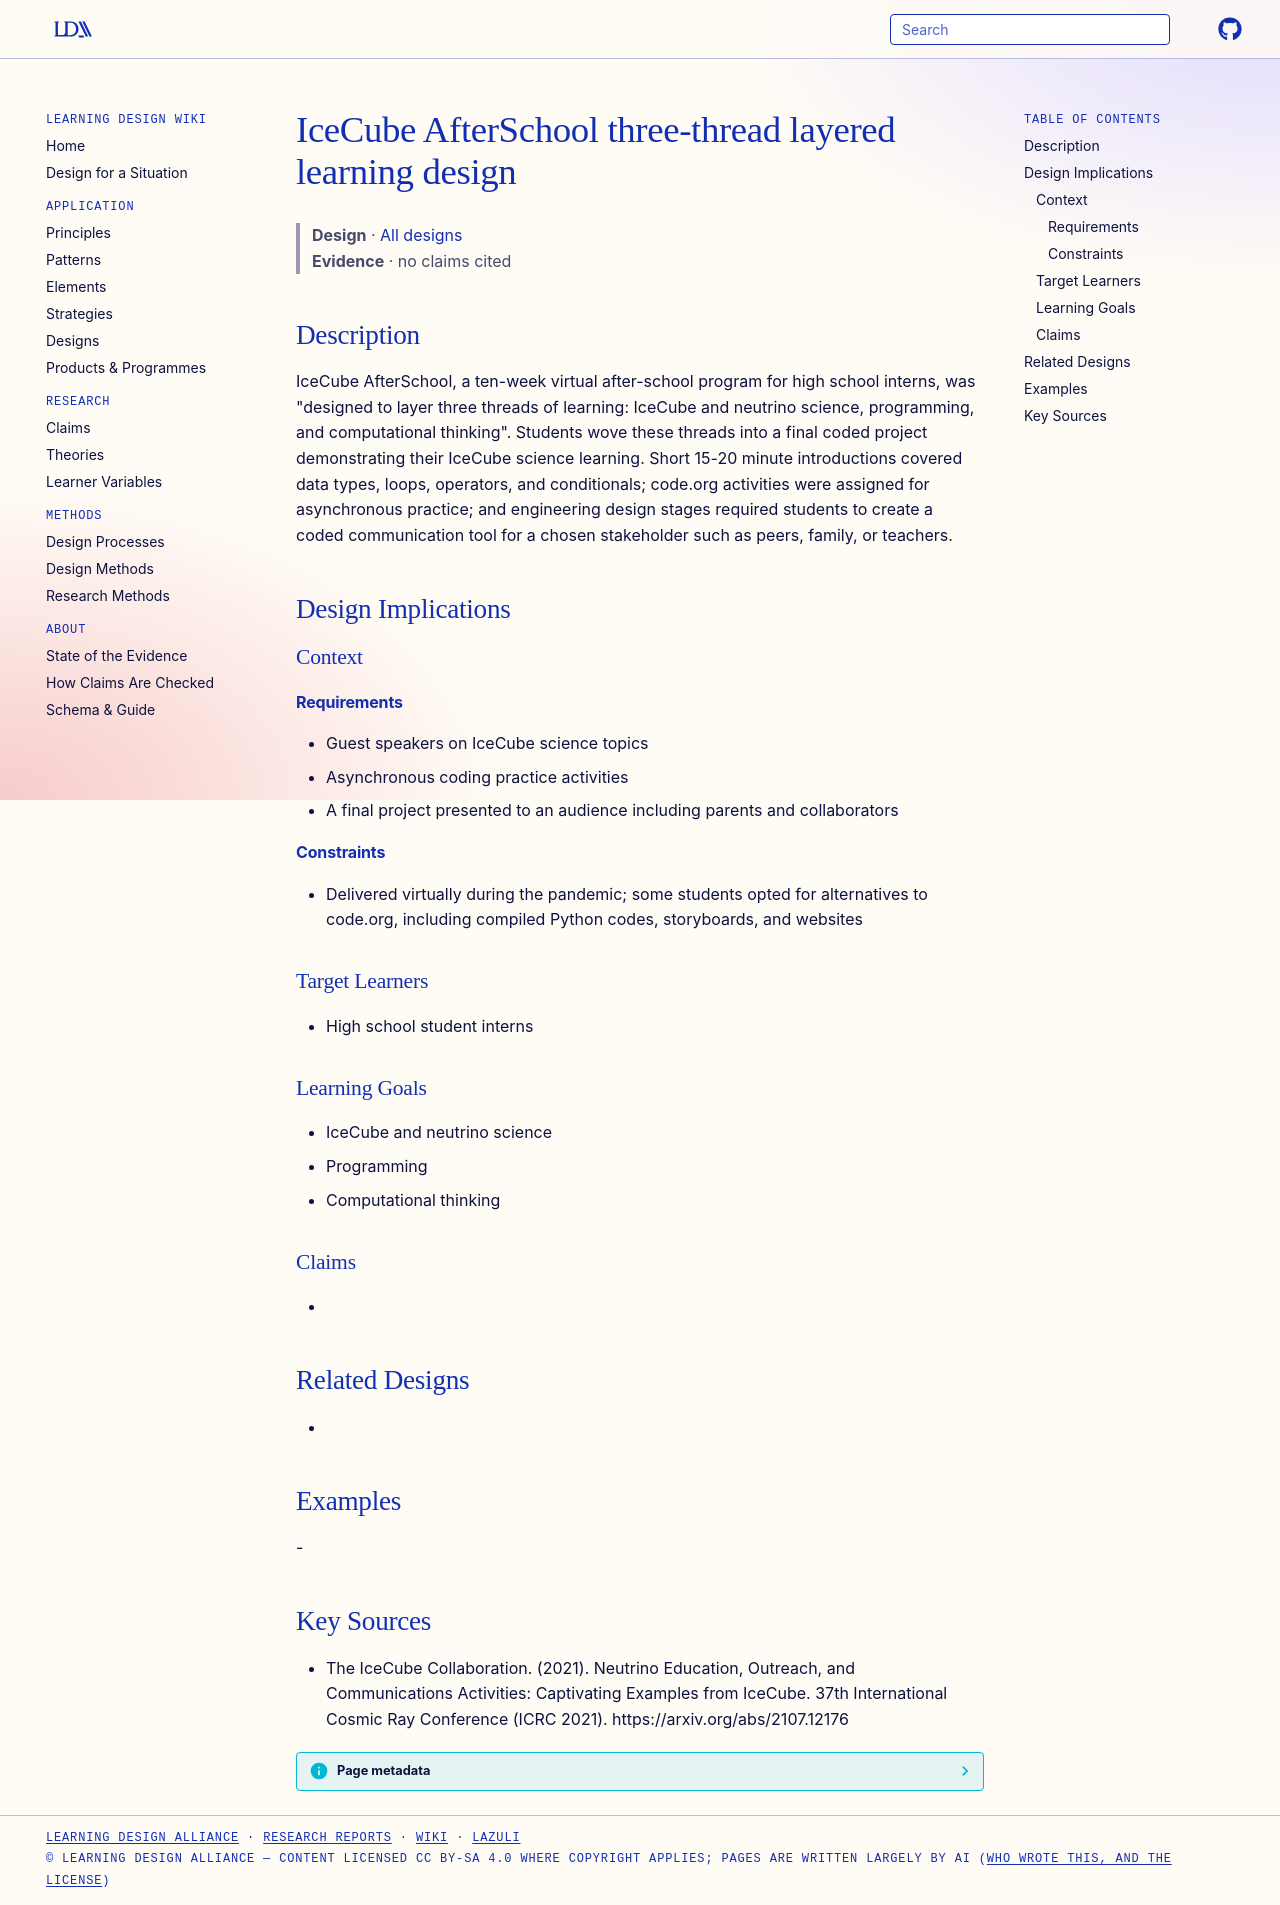

repository: Learning-Design-Alliance/learning-wiki · page: designs/icecube-afterschool-three-thread-design/index.html · generator: mkdocs

---
type: design
id: icecube-afterschool-three-thread-design
title: IceCube AfterSchool three-thread layered learning design
description: "IceCube AfterSchool, a ten-week virtual after-school program for high school interns, was \"designed to layer three threads of learning: IceCube and neutrino science, programming, and computational thinking\"."
status: review
generated:
  by: "process:settle-candidates"
  at: 2026-11-19
sources:
  - id: the-icecube-collaboration-2021
    resource: "https://arxiv.org/abs/2107.12176"
    title: "The IceCube Collaboration. (2021). Neutrino Education, Outreach, and Communications Activities: Captivating Examples from IceCube. 37th International Cosmic Ray Conference (ICRC 2021). https://arxiv.org/abs/2107.12176"
    author: The IceCube Collaboration
---

# IceCube AfterSchool three-thread layered learning design

> **Design** · [All designs](index.md)
> **Evidence** · no claims cited

## Description
IceCube AfterSchool, a ten-week virtual after-school program for high school interns, was "designed to layer three threads of learning: IceCube and neutrino science, programming, and computational thinking". Students wove these threads into a final coded project demonstrating their IceCube science learning. Short 15-20 minute introductions covered data types, loops, operators, and conditionals; code.org activities were assigned for asynchronous practice; and engineering design stages required students to create a coded communication tool for a chosen stakeholder such as peers, family, or teachers.

## Design Implications

### Context
#### Requirements
- Guest speakers on IceCube science topics
- Asynchronous coding practice activities
- A final project presented to an audience including parents and collaborators
#### Constraints
- Delivered virtually during the pandemic; some students opted for alternatives to code.org, including compiled Python codes, storyboards, and websites

### Target Learners
- High school student interns

### Learning Goals
- IceCube and neutrino science
- Programming
- Computational thinking

### Claims
- 

## Related Designs
- 

## Examples
-

## Key Sources
- The IceCube Collaboration. (2021). Neutrino Education, Outreach, and Communications Activities: Captivating Examples from IceCube. 37th International Cosmic Ray Conference (ICRC 2021). https://arxiv.org/abs/2107.12176
